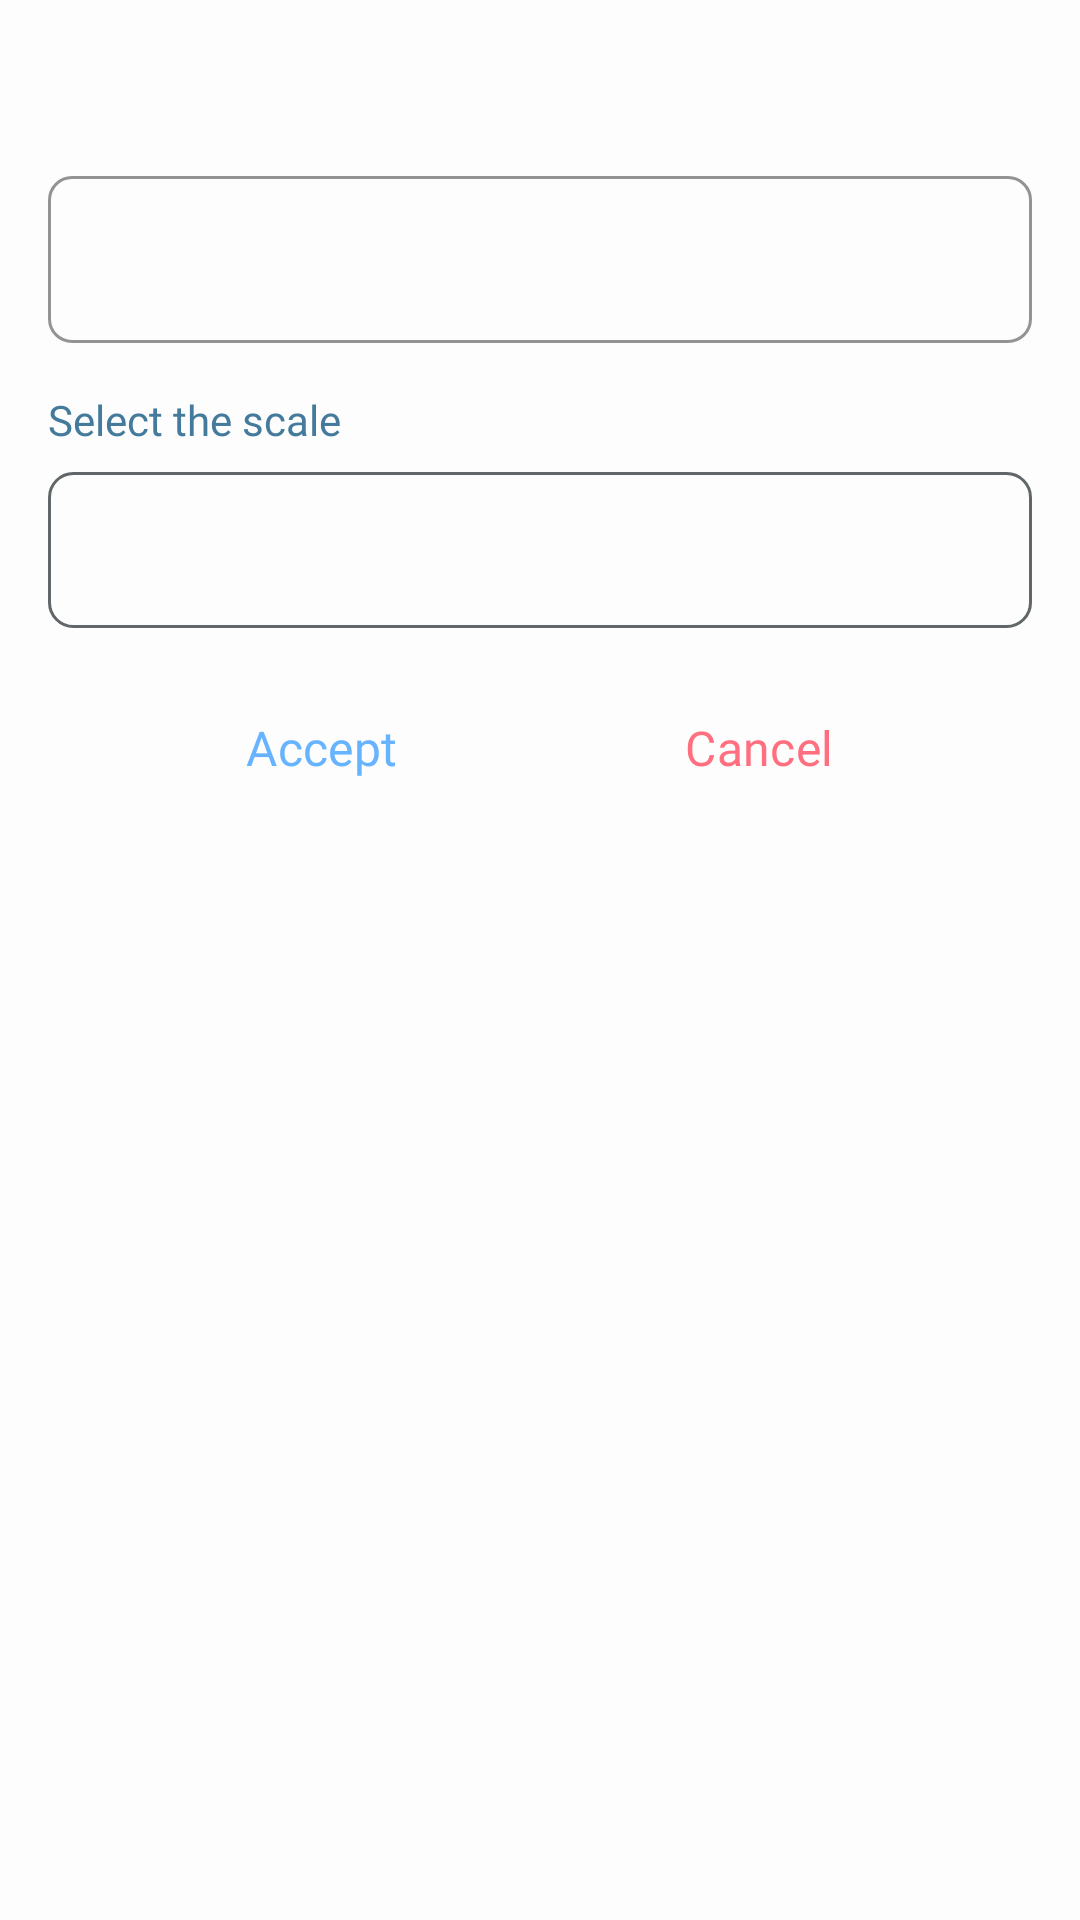

Produce the Android XML layout that renders to this screen, including the resource entries it uses.
<!-- AndroidManifest.xml: application theme Theme.PolygonCraft -->
<!-- res/layout/dialog_polygon_layout.xml -->
<?xml version="1.0" encoding="utf-8"?>
<LinearLayout xmlns:android="http://schemas.android.com/apk/res/android"
    xmlns:app="http://schemas.android.com/apk/res-auto"
    android:layout_width="match_parent"
    android:layout_height="match_parent"
    android:background="@color/aqua_white"
    android:backgroundTint="@color/aqua_white"
    android:gravity="center_horizontal"
    android:orientation="vertical">

    <com.google.android.material.textview.MaterialTextView
        android:id="@+id/title"
        android:layout_width="wrap_content"
        android:layout_height="wrap_content"
        android:layout_marginTop="16dp"
        android:fontFamily="@font/serif_bold"
        android:textColor="@color/cello"
        android:textSize="22sp" />


    <com.google.android.material.textfield.TextInputLayout
        android:id="@+id/tilSides"
        style="@style/custom_TextInputLayout"
        android:layout_width="match_parent"
        android:layout_height="wrap_content"
        android:layout_marginHorizontal="16dp"
        android:layout_marginTop="8dp"
        app:cursorColor="@color/cello"
        app:endIconMode="clear_text">

        <com.google.android.material.textfield.TextInputEditText
            android:id="@+id/et_content"
            android:layout_width="match_parent"
            android:layout_height="wrap_content"
            android:maxLines="1"
            android:textColor="@color/cello" />

    </com.google.android.material.textfield.TextInputLayout>

    <com.google.android.material.textview.MaterialTextView
        android:id="@+id/tv_spinner_description"
        android:layout_width="match_parent"
        android:layout_height="wrap_content"
        android:layout_marginTop="16dp"
        android:fontFamily="@font/serif_regular"
        android:paddingHorizontal="16dp"
        android:text="@string/description_sniper_create_polygon"
        android:textColor="@color/wedge_wood"
        android:textSize="14sp" />

    <Spinner
        android:id="@+id/spinnerScale"
        style="@style/SpinnerStyle"
        android:layout_width="match_parent"
        android:layout_height="52dp"
        android:layout_marginHorizontal="16dp"
        android:prompt="@string/select_scale_prompt" />


    <androidx.appcompat.widget.LinearLayoutCompat
        android:layout_width="match_parent"
        android:layout_height="wrap_content"
        android:layout_marginTop="8dp"
        android:layout_marginBottom="8dp"
        android:gravity="center_horizontal"
        android:orientation="horizontal">

        <com.google.android.material.button.MaterialButton
            android:id="@+id/btnPositive"
            android:layout_width="wrap_content"
            android:layout_height="wrap_content"
            android:layout_marginHorizontal="24dp"
            android:backgroundTint="@color/transparent"
            android:fontFamily="@font/serif_bold"
            android:paddingVertical="8dp"
            android:text="@string/btn_positive_dialog_create_polygon"
            android:textAllCaps="false"
            android:textColor="@color/curious_blue"
            android:textSize="16sp"
            app:cornerRadius="16dp" />

        <com.google.android.material.button.MaterialButton
            android:id="@+id/btnNegative"
            android:layout_width="wrap_content"
            android:layout_height="wrap_content"
            android:layout_marginHorizontal="24dp"
            android:backgroundTint="@color/transparent"
            android:fontFamily="@font/serif_bold"
            android:paddingVertical="8dp"
            android:text="@string/btn_negative_dialog_create_polygon"
            android:textAllCaps="false"
            android:textColor="@color/amaranth"
            android:textSize="16sp"
            app:cornerRadius="16dp" />

    </androidx.appcompat.widget.LinearLayoutCompat>


</LinearLayout>
<!-- resources referenced by this layout -->
<resources>
  <color name="amaranth">#ff6f7f</color>
  <color name="aqua_white">#fdfdfd</color>
  <color name="cello">#1d3658</color>
  <color name="curious_blue">#66b3ff</color>
  <color name="transparent">#00000000</color>
  <color name="wedge_wood">#447a9c</color>
  <string name="btn_negative_dialog_create_polygon">Cancel</string>
  <string name="btn_positive_dialog_create_polygon">Accept</string>
  <string name="description_sniper_create_polygon">Select the scale</string>
  <string name="select_scale_prompt">Select the scale\n</string>
  <style name="SpinnerStyle">
          <item name="android:background">@drawable/spinner_background</item>
          <item name="android:popupBackground">@drawable/spinner_dropdown_background</item>
          <item name="android:layout_width">match_parent</item>
          <item name="android:layout_height">wrap_content</item>
          <item name="android:paddingStart">8dp</item>
          <item name="android:paddingEnd">8dp</item>
          <item name="android:layout_marginTop">8dp</item>
          <item name="android:layout_marginBottom">8dp</item>
      </style>
  <style name="custom_TextInputLayout" parent="Widget.MaterialComponents.TextInputLayout.OutlinedBox">
          <item name="boxStrokeColor">@color/wedge_wood</item>
          <item name="boxStrokeWidth">1dp</item>
          <item name="boxStrokeWidthFocused">2dp</item>
          <item name="boxBackgroundColor">@color/transparent</item>
          <item name="boxCornerRadiusTopStart">8dp</item>
          <item name="boxCornerRadiusTopEnd">8dp</item>
          <item name="boxCornerRadiusBottomStart">8dp</item>
          <item name="boxCornerRadiusBottomEnd">8dp</item>
          <item name="android:fontFamily">@font/serif_regular</item>
          <item name="hintTextColor">@color/wedge_wood</item>
          <item name="android:textColorHint">@color/gray</item>
      </style>
  <style name="Theme.PolygonCraft" parent="Base.Theme.PolygonCraft" />
  <!-- drawable spinner_background (drawable) -->
  <?xml version="1.0" encoding="utf-8"?>
  <shape xmlns:android="http://schemas.android.com/apk/res/android">
      <solid android:color="@color/transparent" />
      <corners android:radius="8dp" />
      <stroke android:width="1dp" android:color="@color/gray" />
  </shape>
  <!-- drawable spinner_dropdown_background (drawable) -->
  <?xml version="1.0" encoding="utf-8"?>
  <shape xmlns:android="http://schemas.android.com/apk/res/android">
      <solid android:color="@color/aqua_white" />
      <corners android:radius="8dp" />
      <stroke android:width="1dp" android:color="@color/aqua_white" />
  </shape>
  <color name="gray">#616668</color>
  <style name="Base.Theme.PolygonCraft" parent="Theme.Material3.DayNight.NoActionBar">
          
          <item name="colorPrimary">@color/amaranth</item>
          <item name="colorSecondary">@color/peppermint</item>
          <item name="colorAccent">@color/aquaIsland</item>
          <item name="android:statusBarColor">@color/aquaIsland</item>
          <item name="android:navigationBarColor">@color/aquaIsland</item>
          <item name="android:windowLightNavigationBar" tools:targetApi="o_mr1">true</item>
      </style>
  <color name="peppermint">#f2faef</color>
  <color name="aquaIsland">#a7dadc</color>
</resources>
